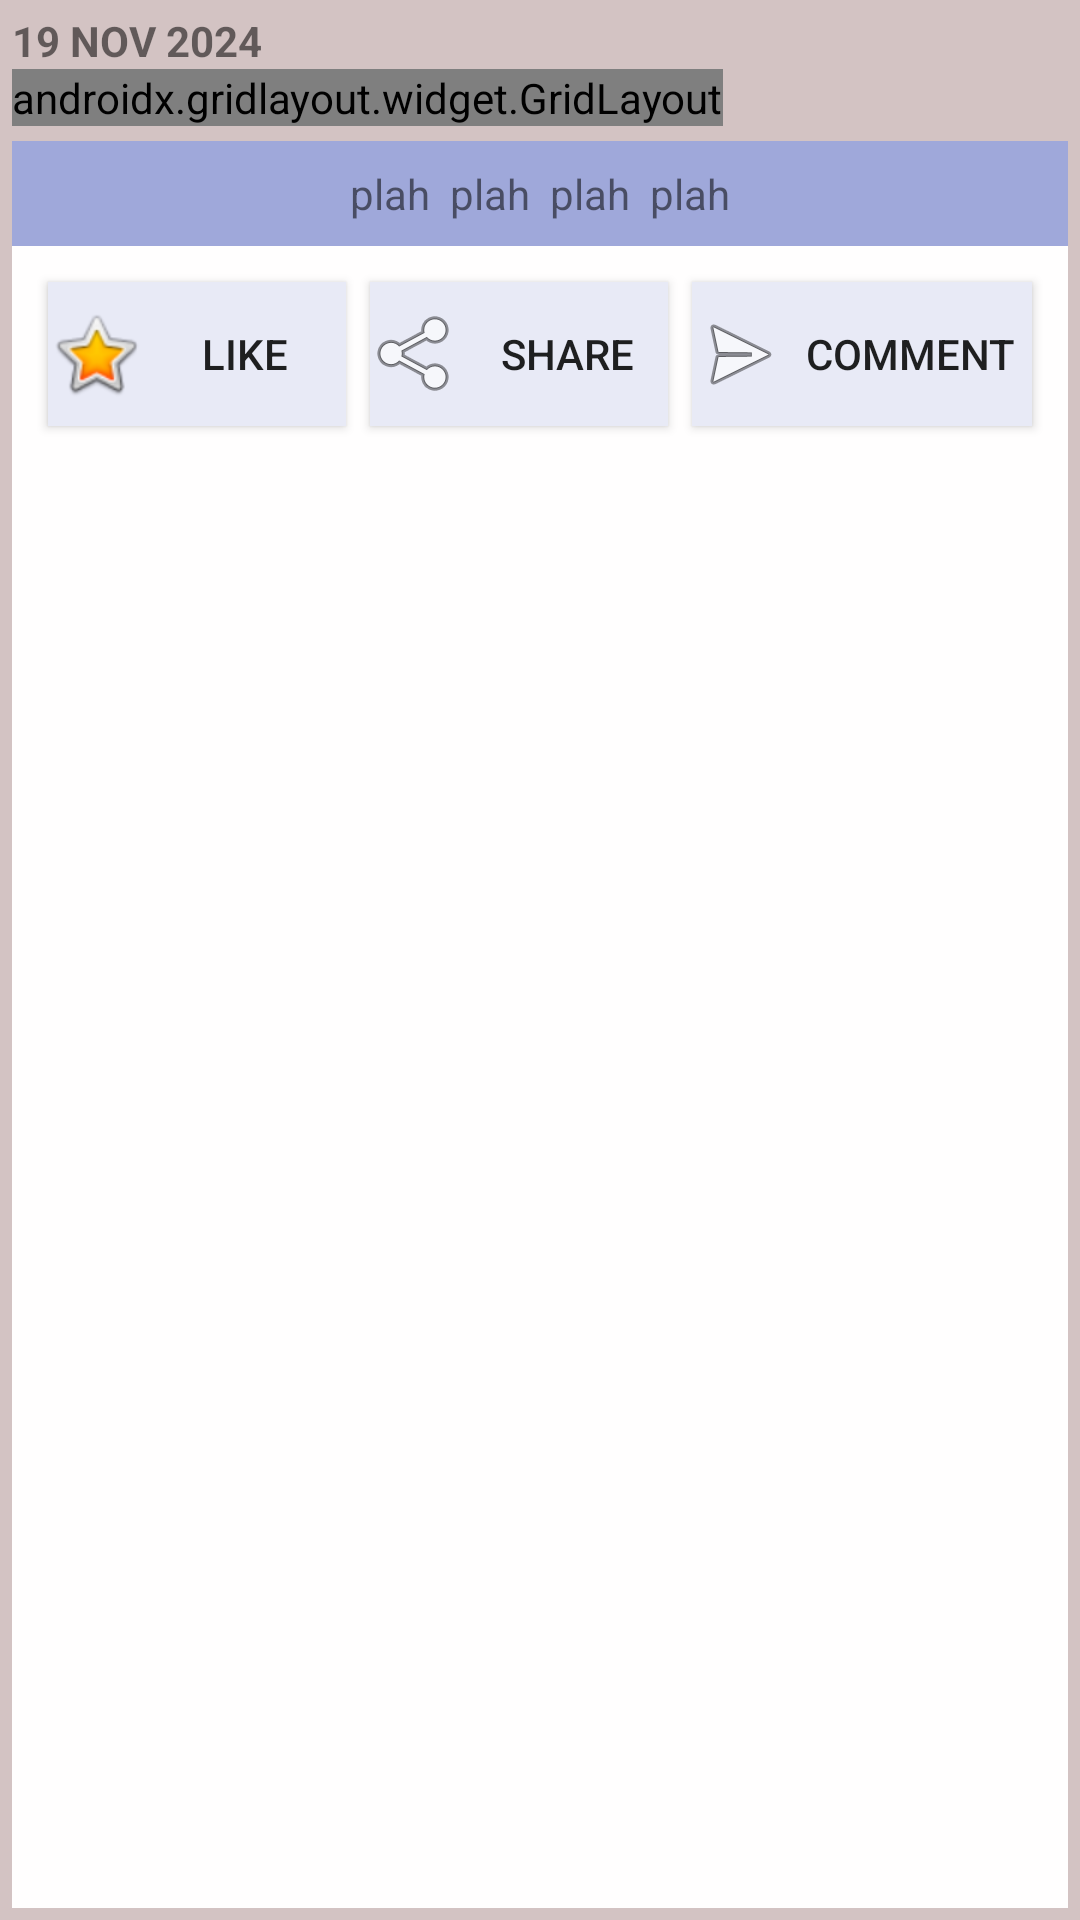

Layout XML and referenced resources for this Android screen:
<!-- AndroidManifest.xml: application theme Theme.CustomAdapterr -->
<!-- res/layout/custom_post_layout.xml -->
<?xml version="1.0" encoding="utf-8"?>
<RelativeLayout xmlns:android="http://schemas.android.com/apk/res/android"
    xmlns:app="http://schemas.android.com/apk/res-auto"
    xmlns:tools="http://schemas.android.com/tools"
    android:layout_width="wrap_content"
    android:layout_height="wrap_content"
    android:background="#D3C3C3"
    android:padding="4dp"
    tools:context=".MainActivity">

    <TextView
        android:id="@+id/tx_date"
        android:layout_width="wrap_content"
        android:layout_height="wrap_content"
        android:layout_alignParentStart="true"
        android:layout_alignParentTop="true"
        android:layout_alignParentEnd="true"
        android:text="19 Nov 2024"
        android:textAllCaps="true"
        android:textStyle="bold" />

    <androidx.gridlayout.widget.GridLayout

        android:id="@+id/grid"
        android:layout_width="wrap_content"

        android:layout_height="wrap_content"
        android:layout_below="@+id/tx_date"
        app:columnCount="3"
        app:rowCount="4">

        <ImageView

            android:id="@+id/image_profile"

            android:layout_width="60dp"
            android:layout_height="60dp"
            android:src="@drawable/iconprofile"
            app:layout_columnWeight="1"
            app:layout_rowSpan="3"
            app:layout_rowWeight="2" />

        <TextView
            android:id="@+id/following_textView"
            android:layout_width="wrap_content"
            android:layout_height="wrap_content"
            android:drawableStart="@drawable/build"
            android:drawablePadding="8dp"
            android:gravity="center|center_vertical"
            android:text="following "
            android:textAllCaps="true"
            app:layout_columnWeight="1"
            app:layout_rowWeight="1" />

        <TextView
            android:id="@+id/following_data"
            android:layout_width="wrap_content"
            android:layout_height="wrap_content"
            android:gravity="center"
            android:text="100"
            app:layout_columnWeight="1"
            app:layout_rowWeight="1" />

        <TextView
            android:id="@+id/Posts_textView"
            android:layout_width="wrap_content"
            android:layout_height="wrap_content"
            android:drawableStart="@drawable/build"
            android:drawablePadding="8dp"
            android:gravity="center_vertical"
            android:text="Posts"
            android:textAllCaps="true"
            app:layout_columnWeight="1"
            app:layout_rowWeight="1" />

        <TextView

            android:id="@+id/posts_data"
            android:layout_width="wrap_content"
            android:layout_height="wrap_content"
            android:gravity="center"
            android:text="100"
            app:layout_columnWeight="1"
            app:layout_rowWeight="1" />

        <TextView
            android:id="@+id/followers"
            android:layout_width="wrap_content"
            android:layout_height="wrap_content"
            android:drawableStart="@drawable/build"
            android:drawablePadding="8dp"
            android:gravity="center"
            android:text="followers"
            android:textAllCaps="true"
            app:layout_columnWeight="1"
            app:layout_rowWeight="1" />

        <TextView
            android:id="@+id/followors_data"
            android:layout_width="wrap_content"
            android:layout_height="28dp"
            android:gravity="center"
            android:text="100"
            app:layout_columnWeight="1"
            app:layout_rowWeight="1" />





        <Button
            android:id="@+id/btn_follow"
            android:layout_width="110dp"
            android:layout_height="40dp"
            android:layout_marginTop="8dp"
            android:background="@color/home"
            android:gravity="center"
            android:text="Follow"
            app:layout_columnWeight="1"
            app:layout_rowWeight="1" />





        <TextView
            android:id="@+id/custom_tv_name"
            android:layout_width="wrap_content"
            android:layout_height="wrap_content"
            android:layout_marginTop="8dp"
            android:autoSizeTextType="none"
            android:background="#FFFFFF"
            android:gravity="center"
            android:text="Moussa Tigui"
            android:textAllCaps="true"
            android:textSize="16sp"
            android:textStyle="bold"
            app:layout_columnSpan="2"
            app:layout_columnWeight="1"
            app:layout_rowWeight="1" />


    </androidx.gridlayout.widget.GridLayout>


    <TextView
        android:id="@+id/custom_tv_body"
        android:layout_width="wrap_content"
        android:layout_height="wrap_content"
        android:layout_below="@+id/grid"
        android:layout_alignParentStart="true"
        android:layout_alignParentEnd="true"
        android:layout_marginTop="5dp"
        android:background="@color/home3"
        android:gravity="center"
        android:padding="8dp"
        android:text=" plah  plah  plah  plah "
        android:textAllCaps="false"
        app:layout_columnWeight="1"
        app:layout_rowWeight="1" />


    <LinearLayout
        android:layout_width="match_parent"
        android:layout_height="match_parent"
        android:layout_below="@id/custom_tv_body"
        android:background="#FFFEFE"
        android:orientation="horizontal"
        android:padding="8dp">



        <Button
            android:layout_width="wrap_content"
            android:layout_height="wrap_content"
            android:layout_margin="4dp"
            android:layout_weight="1"
            android:background="@color/backgroundd"
            android:drawableStart="@android:drawable/btn_star_big_on"
            android:text="LIKE"
            android:textAllCaps="true" />



        <Button

            android:layout_width="wrap_content"
            android:layout_height="wrap_content"
            android:layout_margin="4dp"
            android:layout_weight="1"
            android:background="@color/backgroundd"
            android:drawableStart="@android:drawable/ic_menu_share"
            android:text="SHARE"
            android:textAllCaps="true" />



        <Button

            android:layout_width="wrap_content"
            android:layout_height="wrap_content"
            android:layout_margin="4dp"
            android:layout_weight="1"
            android:background="@color/backgroundd"
            android:drawableStart="@android:drawable/ic_menu_send"
            android:text="COMMENT"
            android:textAllCaps="true" />




    </LinearLayout>


</RelativeLayout>
<!-- resources referenced by this layout -->
<resources>
  <color name="backgroundd">#E8EAF6</color>
  <color name="home">#3F51B5</color>
  <color name="home3">#9FA8DA</color>
  <style name="Theme.CustomAdapterr" parent="Base.Theme.CustomAdapterr" />
  <style name="Base.Theme.CustomAdapterr" parent="Theme.AppCompat.Light.NoActionBar">
          
          
      </style>
</resources>
